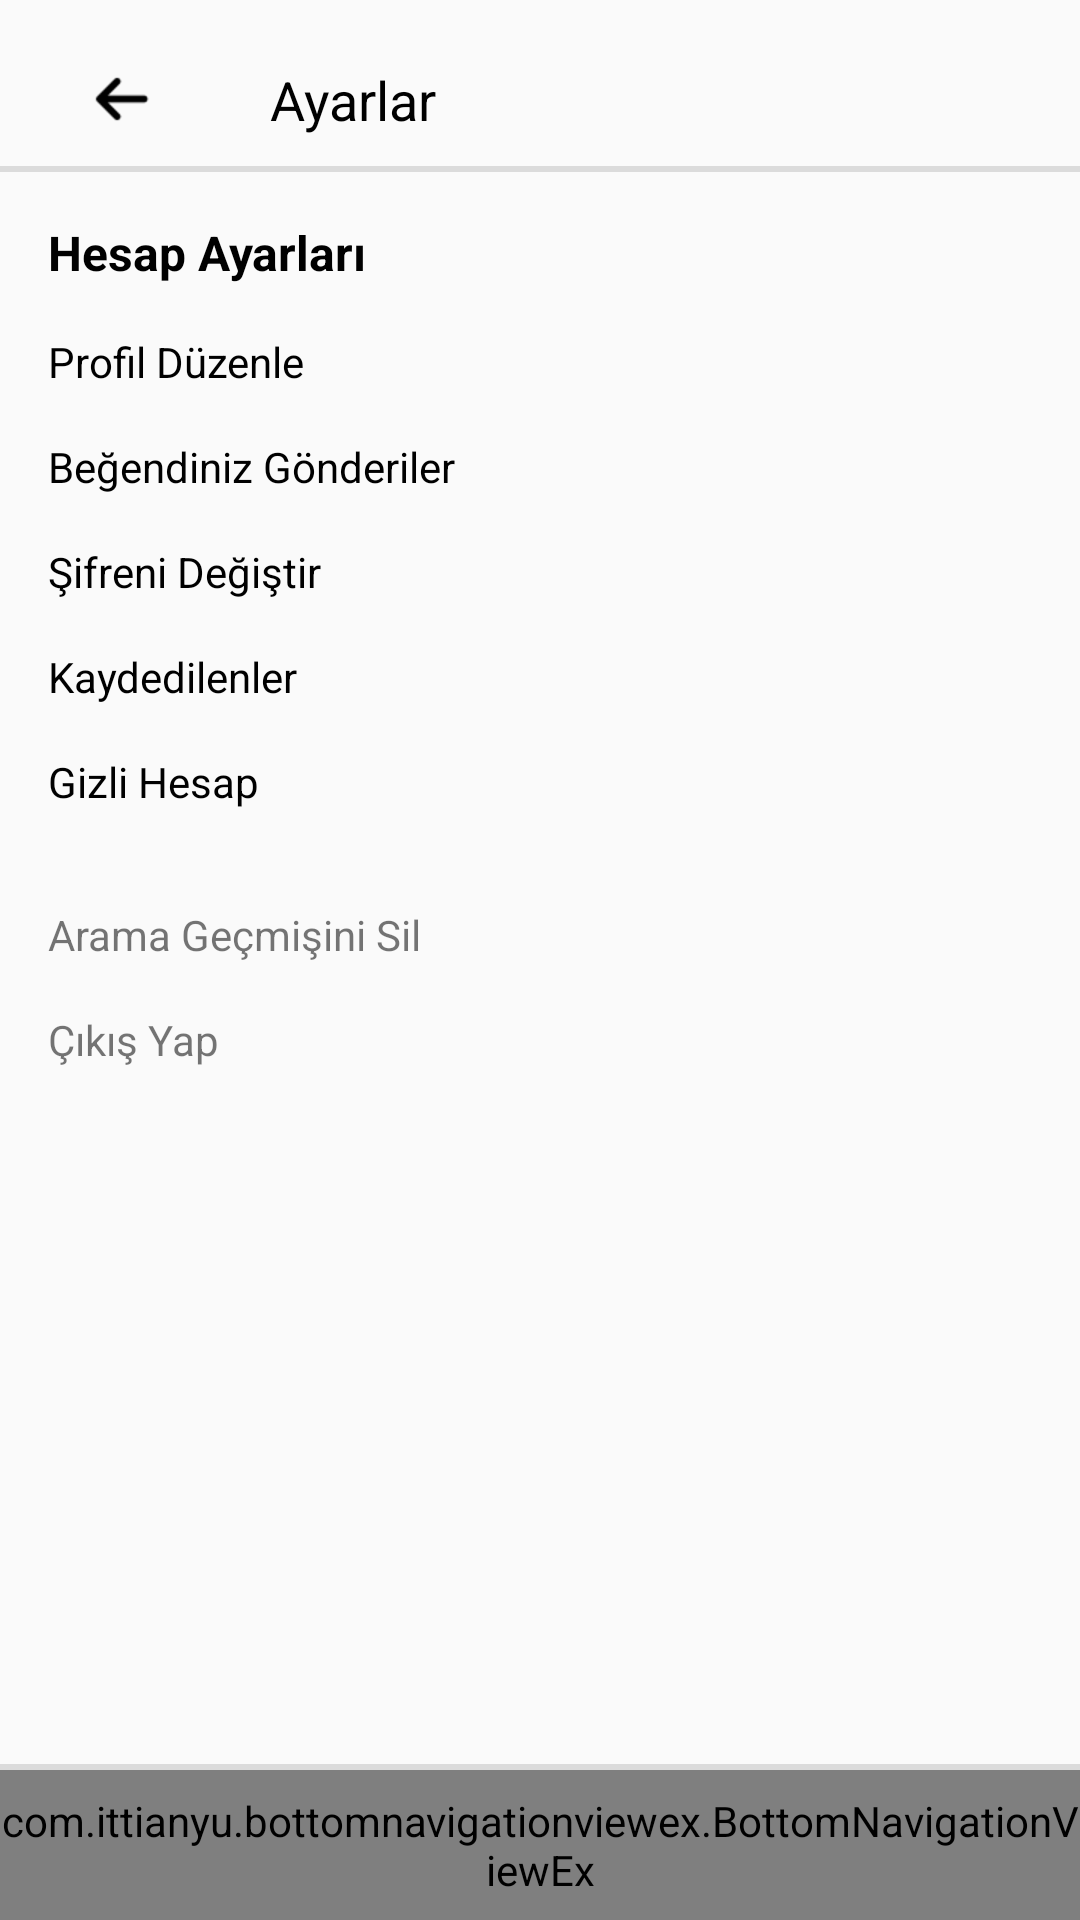

Reconstruct the res/layout file that produces this screen, plus the resources it refers to.
<!-- AndroidManifest.xml: application theme AppTheme -->
<!-- res/layout/activity_profile_setting.xml -->
<?xml version="1.0" encoding="utf-8"?>
<androidx.constraintlayout.widget.ConstraintLayout xmlns:android="http://schemas.android.com/apk/res/android"
    xmlns:app="http://schemas.android.com/apk/res-auto"
    xmlns:tools="http://schemas.android.com/tools"
    android:layout_width="match_parent"
    android:layout_height="match_parent"
    tools:context=".Profile.ProfileSettingActivity">


    <androidx.constraintlayout.widget.ConstraintLayout
        android:id="@+id/profile_settings_root"
        android:layout_width="match_parent"
        android:layout_height="match_parent">

        <TextView
            android:id="@+id/txt_cikisYap"
            android:layout_width="0dp"
            android:layout_height="wrap_content"
            android:layout_marginStart="16dp"
            android:layout_marginLeft="16dp"
            android:layout_marginTop="16dp"
            android:text="Çıkış Yap"
            android:textColor="@color/blue"
            app:layout_constraintEnd_toEndOf="parent"
            app:layout_constraintHorizontal_bias="0.0"
            app:layout_constraintStart_toStartOf="parent"
            app:layout_constraintTop_toBottomOf="@+id/textView20" />

        <TextView
            android:id="@+id/textView20"
            android:layout_width="0dp"
            android:layout_height="wrap_content"
            android:layout_marginStart="16dp"
            android:layout_marginLeft="16dp"
            android:layout_marginTop="32dp"
            android:text="Arama Geçmişini Sil"
            android:textColor="@color/blue"
            app:layout_constraintEnd_toEndOf="parent"
            app:layout_constraintHorizontal_bias="0.0"
            app:layout_constraintStart_toStartOf="parent"
            app:layout_constraintTop_toBottomOf="@+id/textView19" />

        <ImageView
            android:id="@+id/img_back_settings"
            android:layout_width="wrap_content"
            android:layout_height="wrap_content"
            android:layout_marginStart="16dp"
            android:layout_marginLeft="16dp"
            android:layout_marginTop="8dp"
            app:layout_constraintStart_toStartOf="parent"
            app:layout_constraintTop_toTopOf="parent"
            app:srcCompat="@drawable/back" />

        <TextView
            android:id="@+id/textView4"
            android:layout_width="wrap_content"
            android:layout_height="wrap_content"
            android:layout_marginStart="24dp"
            android:layout_marginLeft="24dp"
            android:text="Ayarlar"
            android:textColor="@color/black"
            android:textSize="18sp"
            app:layout_constraintBottom_toBottomOf="@+id/img_back_settings"
            app:layout_constraintStart_toEndOf="@+id/img_back_settings"
            app:layout_constraintTop_toTopOf="@+id/img_back_settings" />


        <View
            android:id="@+id/golgelik"
            android:layout_width="match_parent"
            android:layout_height="2dp"
            android:layout_marginTop="10dp"
            android:background="@color/gray"
            app:layout_constraintEnd_toEndOf="parent"
            app:layout_constraintStart_toStartOf="parent"
            app:layout_constraintTop_toBottomOf="@+id/textView4" />


        <TextView
            android:id="@+id/textView7"
            android:layout_width="0dp"
            android:layout_height="wrap_content"
            android:layout_marginStart="16dp"
            android:layout_marginLeft="16dp"
            android:layout_marginTop="16dp"
            android:text="Hesap Ayarları"
            android:textColor="@color/black"
            android:textSize="16sp"
            android:textStyle="bold"
            app:layout_constraintEnd_toEndOf="parent"
            app:layout_constraintStart_toStartOf="parent"
            app:layout_constraintTop_toBottomOf="@+id/golgelik" />

        <TextView
            android:id="@+id/txt_DuzenleHesapAyari"
            android:layout_width="0dp"
            android:layout_height="wrap_content"
            android:layout_marginStart="16dp"
            android:layout_marginLeft="16dp"
            android:layout_marginTop="16dp"
            android:text="Profil Düzenle"
            android:textColor="@color/black"
            app:layout_constraintEnd_toEndOf="parent"
            app:layout_constraintStart_toStartOf="parent"
            app:layout_constraintTop_toBottomOf="@+id/textView7" />

        <TextView
            android:id="@+id/textView15"
            android:layout_width="0dp"
            android:layout_height="wrap_content"
            android:layout_marginStart="16dp"
            android:layout_marginLeft="16dp"
            android:layout_marginTop="16dp"
            android:text="Beğendiniz Gönderiler"
            android:textColor="@color/black"
            app:layout_constraintEnd_toEndOf="parent"
            app:layout_constraintStart_toStartOf="parent"
            app:layout_constraintTop_toBottomOf="@+id/txt_DuzenleHesapAyari" />

        <TextView
            android:id="@+id/textView16"
            android:layout_width="0dp"
            android:layout_height="wrap_content"
            android:layout_marginStart="16dp"
            android:layout_marginLeft="16dp"
            android:layout_marginTop="16dp"
            android:text="Şifreni Değiştir"
            android:textColor="@color/black"
            app:layout_constraintEnd_toEndOf="parent"
            app:layout_constraintStart_toStartOf="parent"
            app:layout_constraintTop_toBottomOf="@+id/textView15" />

        <TextView
            android:id="@+id/textView17"
            android:layout_width="0dp"
            android:layout_height="wrap_content"
            android:layout_marginStart="16dp"
            android:layout_marginLeft="16dp"
            android:layout_marginTop="16dp"
            android:text="Kaydedilenler"
            android:textColor="@color/black"
            app:layout_constraintEnd_toEndOf="parent"
            app:layout_constraintStart_toStartOf="parent"
            app:layout_constraintTop_toBottomOf="@+id/textView16" />

        <TextView
            android:id="@+id/textView19"
            android:layout_width="0dp"
            android:layout_height="wrap_content"
            android:layout_marginStart="16dp"
            android:layout_marginLeft="16dp"
            android:layout_marginTop="16dp"
            android:text="Gizli Hesap"
            android:textColor="@color/black"
            app:layout_constraintEnd_toEndOf="parent"
            app:layout_constraintStart_toStartOf="parent"
            app:layout_constraintTop_toBottomOf="@+id/textView17" />


        <View
            android:id="@+id/golgelikThree"
            android:layout_width="match_parent"
            android:layout_height="2dp"
            android:background="@color/gray"
            app:layout_constraintBottom_toTopOf="@+id/bottom_navigation_profile_settings"
            app:layout_constraintEnd_toEndOf="parent"
            app:layout_constraintStart_toStartOf="parent" />


        <com.ittianyu.bottomnavigationviewex.BottomNavigationViewEx
            android:id="@+id/bottom_navigation_profile_settings"
            android:layout_width="match_parent"
            android:layout_height="50dp"
            app:layout_constraintBottom_toBottomOf="parent"
            app:layout_constraintEnd_toEndOf="parent"
            app:layout_constraintStart_toStartOf="parent"
            app:menu="@menu/bottom_navigation_menu" />


    </androidx.constraintlayout.widget.ConstraintLayout>

    <FrameLayout
        android:id="@+id/fl_profilSettingsContainer"
        android:layout_width="match_parent"
        android:layout_height="match_parent"></FrameLayout>


</androidx.constraintlayout.widget.ConstraintLayout>
<!-- resources referenced by this layout -->
<resources>
  <color name="black">#000000</color>
  <color name="gray">#DBDBDB</color>
  <!-- drawable back: png bitmap (drawable-hdpi, 405 bytes) -->
  <style name="AppTheme" parent="Theme.AppCompat.Light.NoActionBar">
          
          <item name="colorPrimary">@color/colorPrimary</item>
          <item name="colorPrimaryDark">@color/colorPrimaryDark</item>
          <item name="colorAccent">@color/colorAccent</item>
      </style>
  <color name="colorPrimary">#FAFAFA</color>
  <color name="colorPrimaryDark">#F0F0F0</color>
  <color name="colorAccent">#03DAC5</color>
</resources>
